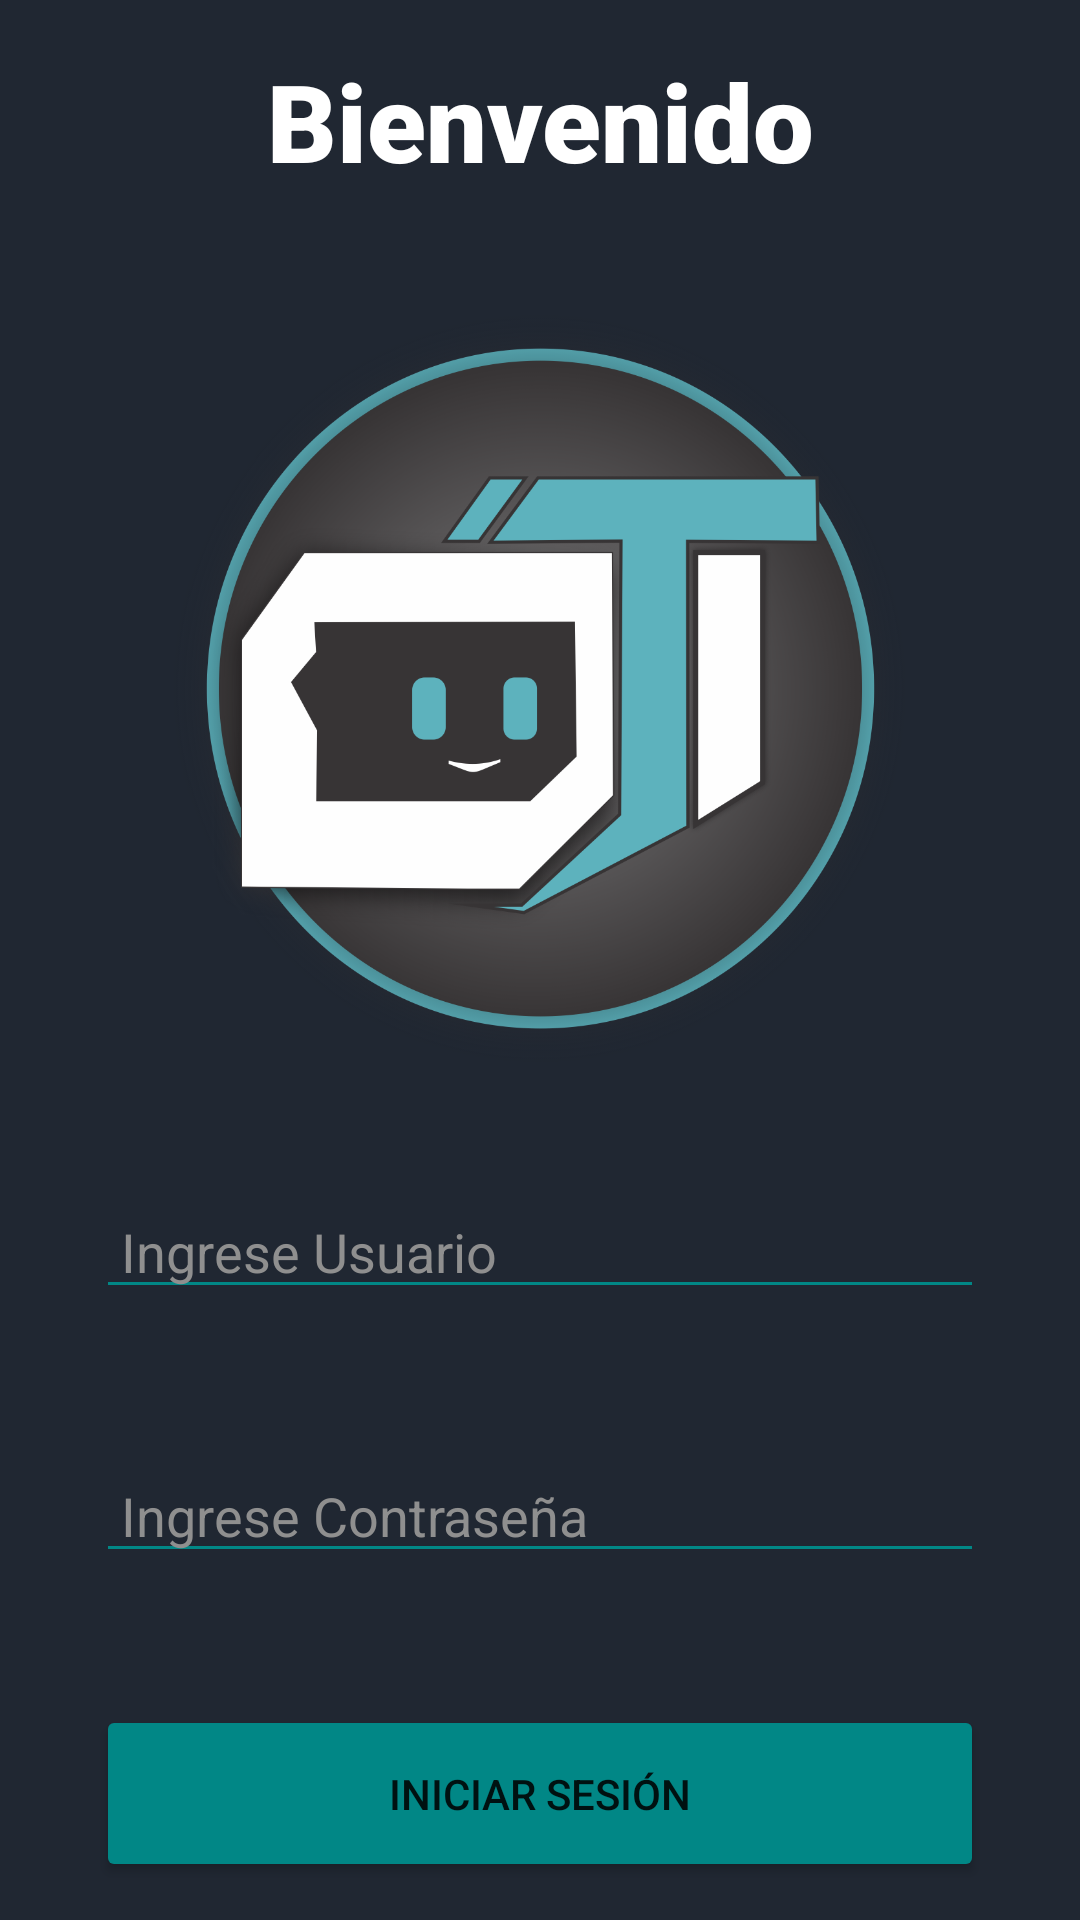

Layout XML and referenced resources for this Android screen:
<!-- AndroidManifest.xml: application theme Theme.Saludocon14deFebrero -->
<!-- res/layout/activity_main.xml -->
<?xml version="1.0" encoding="utf-8"?>
<androidx.constraintlayout.widget.ConstraintLayout
    xmlns:android="http://schemas.android.com/apk/res/android"
    xmlns:tools="http://schemas.android.com/tools"
    xmlns:app="http://schemas.android.com/apk/res-auto"
    android:layout_width="match_parent"
    android:layout_height="match_parent"
    tools:context=".MainActivity"
    android:background="@color/Fondo_Oscuro">

    <TextView
        android:id="@+id/txt1"
        android:layout_width="match_parent"
        android:layout_height="wrap_content"
        android:layout_marginTop="16dp"
        android:background="#D6D31A"
        android:backgroundTint="#009E8861"
        android:fontFamily="sans-serif-black"
        android:gravity="center"
        android:text="@string/text_txtv1"
        android:textColor="@color/white"
        android:textSize="36sp"
        app:layout_constraintTop_toTopOf="parent"
        tools:layout_editor_absoluteX="0dp" />

    <ImageView
        android:id="@+id/imageView"
        android:layout_width="305dp"
        android:layout_height="283dp"
        android:layout_alignParentStart="true"
        android:layout_alignParentTop="true"
        android:layout_alignParentEnd="true"
        android:layout_marginTop="88dp"
        app:layout_constraintEnd_toEndOf="parent"
        app:layout_constraintHorizontal_bias="0.504"
        app:layout_constraintStart_toStartOf="parent"
        app:layout_constraintTop_toTopOf="parent"
        app:srcCompat="@drawable/logo"/>

    <EditText
        android:id="@+id/editTextTextPersonName"
        android:layout_width="match_parent"
        android:layout_height="wrap_content"
        android:layout_marginStart="32dp"
        android:layout_marginTop="24dp"
        android:layout_marginEnd="32dp"
        android:backgroundTint="@color/teal_700"
        android:ems="10"
        android:hint=" Ingrese Usuario"
        android:inputType="textPersonName"
        android:textColor="@color/white"
        android:textColorHint="@color/grisparatexto"
        app:layout_constraintEnd_toEndOf="parent"
        app:layout_constraintHorizontal_bias="0.0"
        app:layout_constraintStart_toStartOf="parent"
        app:layout_constraintTop_toBottomOf="@+id/imageView" />

    <EditText
        android:id="@+id/editTextTextPersonName"
        android:layout_width="match_parent"
        android:layout_height="wrap_content"
        android:layout_marginStart="32dp"
        android:layout_marginTop="112dp"
        android:layout_marginEnd="32dp"
        android:backgroundTint="@color/teal_700"
        android:ems="10"
        android:hint=" Ingrese Contraseña"
        android:inputType="textPassword"
        android:textColor="@color/white"
        android:textColorHint="@color/grisparatexto"
        app:layout_constraintEnd_toEndOf="parent"
        app:layout_constraintHorizontal_bias="0.0"
        app:layout_constraintStart_toStartOf="parent"
        app:layout_constraintTop_toBottomOf="@+id/imageView" />

    <Button
        android:id="@+id/button1"
        android:layout_width="match_parent"
        android:layout_height="59dp"
        android:layout_marginStart="32dp"
        android:layout_marginTop="44dp"
        android:layout_marginEnd="32dp"
        android:backgroundTint="@color/teal_700"
        app:cornerRadius="20dp"
        android:text="@string/button1"
        app:layout_constraintEnd_toEndOf="parent"
        app:layout_constraintHorizontal_bias="0.0"
        app:layout_constraintStart_toStartOf="parent"
        app:layout_constraintTop_toBottomOf="@+id/editTextTextPersonName" />

    <Button
        android:id="@+id/button3"
        style="?attr/materialButtonOutlinedStyle"
        android:layout_width="match_parent"
        android:layout_height="59dp"
        android:layout_marginStart="32dp"
        android:layout_marginTop="114dp"
        android:layout_marginEnd="32dp"
        android:onClick="iraregistrara"
        android:text="@string/button3"
        android:textColor="@color/teal_700"
        app:cornerRadius="20dp"
        app:layout_constraintEnd_toEndOf="parent"
        app:layout_constraintHorizontal_bias="0.0"
        app:layout_constraintStart_toStartOf="parent"
        app:layout_constraintTop_toBottomOf="@+id/editTextTextPersonName"
        app:strokeColor="@color/teal_700" />

    <Button
        android:id="@+id/button4"
        android:layout_width="246dp"
        android:layout_height="69dp"
        android:layout_marginStart="32dp"
        android:layout_marginTop="108dp"
        android:layout_marginEnd="32dp"
        android:backgroundTint="@color/teal_700"
        android:onClick="especial14defeb"
        android:text="@string/button4"
        app:cornerRadius="20dp"
        app:layout_constraintEnd_toEndOf="parent"
        app:layout_constraintHorizontal_bias="0.495"
        app:layout_constraintStart_toStartOf="parent"
        app:layout_constraintTop_toBottomOf="@+id/button1" />


    <Button
        android:id="@+id/button2"
        android:layout_width="246dp"
        android:layout_height="69dp"
        android:layout_marginStart="32dp"
        android:layout_marginTop="136dp"
        android:layout_marginEnd="32dp"
        android:backgroundTint="@color/teal_700"
        android:text="Salir"
        app:cornerRadius="20dp"
        app:layout_constraintEnd_toEndOf="parent"
        app:layout_constraintStart_toStartOf="parent"
        app:layout_constraintTop_toBottomOf="@+id/button3" />


</androidx.constraintlayout.widget.ConstraintLayout>
<!-- resources referenced by this layout -->
<resources>
  <color name="Fondo_Oscuro">#202732</color>
  <color name="grisparatexto">#8F8F8F</color>
  <color name="teal_700">#FF018786</color>
  <color name="white">#FFFFFFFF</color>
  <!-- drawable logo: png bitmap (drawable, 233186 bytes) -->
  <string name="button1">Iniciar Sesión</string>
  <string name="button3">Registrarme</string>
  <string name="button4">Especial 14 de febrero</string>
  <string name="text_txtv1">Bienvenido</string>
  <style name="Theme.Saludocon14deFebrero" parent="Theme.MaterialComponents.DayNight.DarkActionBar">
          
          <item name="colorPrimary">@color/purple_500</item>
          <item name="colorPrimaryVariant">@color/purple_700</item>
          <item name="colorOnPrimary">@color/white</item>
          
          <item name="colorSecondary">@color/teal_200</item>
          <item name="colorSecondaryVariant">@color/teal_700</item>
          <item name="colorOnSecondary">@color/black</item>
          
          <item name="android:statusBarColor" tools:targetApi="l">?attr/colorPrimaryVariant</item>
          
      </style>
  <color name="purple_500">#FF6200EE</color>
  <color name="purple_700">#FF3700B3</color>
  <color name="teal_200">#FF03DAC5</color>
  <color name="black">#FF000000</color>
</resources>
